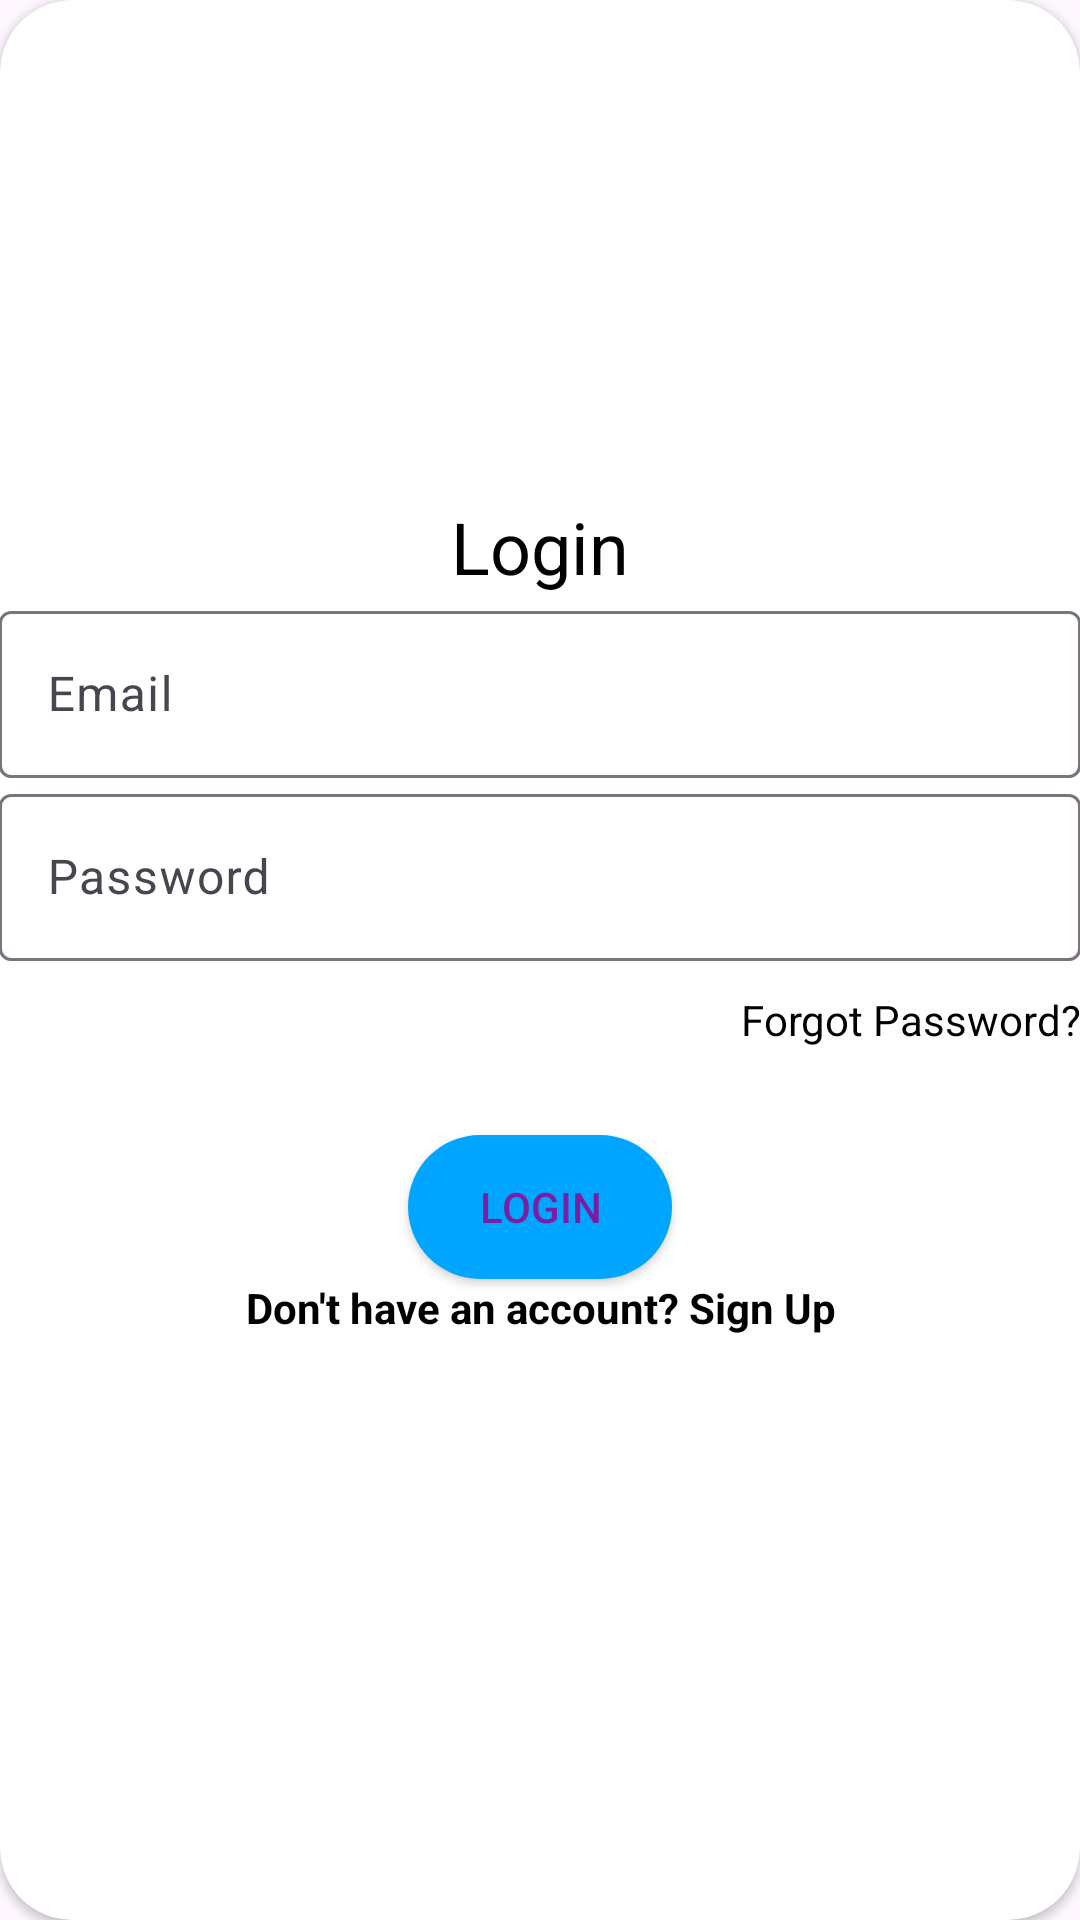

Layout XML and referenced resources for this Android screen:
<!-- AndroidManifest.xml: application theme Theme.Charger_app -->
<!-- res/layout/layout_login.xml -->
<?xml version="1.0" encoding="utf-8"?>
<androidx.cardview.widget.CardView
    xmlns:android="http://schemas.android.com/apk/res/android"
    xmlns:app="http://schemas.android.com/apk/res-auto"
    style="@style/loginCard"
    android:layout_width="match_parent"
    android:layout_height="wrap_content"
    android:elevation="5dp"
    android:layout_gravity="center"
    android:layout_marginTop="@dimen/loginViewsMargin"
    android:layout_marginBottom="@dimen/loginViewsMargin"
    android:background="@color/whiteCardColor">

    <LinearLayout
        style="@style/linearParent"
        android:layout_width="match_parent"
        android:layout_height="1699dp"
        android:layout_gravity="center"
        android:padding="@dimen/loginViewsMargin">

        <TextView
            style="@style/headerTextPrimary"
            android:layout_width="wrap_content"
            android:layout_height="wrap_content"
            android:layout_marginTop="@dimen/loginViewsMargin"
            android:text="Login" />

        <com.google.android.material.textfield.TextInputLayout
            android:id="@+id/textInputEmail"
            style="@style/parent"
            android:layout_width="match_parent"
            android:layout_height="wrap_content"
            android:layout_marginTop="@dimen/loginViewsMargin">

            <EditText
                android:id="@+id/editTextEmail"
                style="@style/modifiedEditText"
                android:layout_width="match_parent"
                android:layout_height="wrap_content"
                android:hint="@string/login_email_hint"
                android:inputType="textEmailAddress"
                android:maxLines="1" />
        </com.google.android.material.textfield.TextInputLayout>

        <com.google.android.material.textfield.TextInputLayout
            android:id="@+id/textInputPassword"
            style="@style/parent"
            android:layout_width="match_parent"
            android:layout_height="wrap_content"
            android:layout_marginTop="@dimen/loginViewsMargin">

            <EditText
                android:id="@+id/editTextPassword"
                style="@style/modifiedEditText"
                android:layout_width="match_parent"
                android:layout_height="wrap_content"
                android:hint="@string/login_password_hint"
                android:inputType="textPassword"
                android:maxLines="1" />
        </com.google.android.material.textfield.TextInputLayout>

        <TextView
            style="@style/viewParent"
            android:layout_width="wrap_content"
            android:layout_height="wrap_content"
            android:layout_gravity="end"
            android:layout_marginTop="10dp"
            android:minHeight="48dp"
            android:onClick="viewForgotPassword"
            android:text="Forgot Password?"
            android:textColor="@color/primaryTextColor"
            android:textSize="@dimen/newsMoreTextSize" />

        <Button
            android:id="@+id/cirLoginButton"
            style="@style/loginButton"
            android:layout_width="wrap_content"
            android:layout_height="48dp"
            android:layout_gravity="center_horizontal"
            android:layout_marginTop="@dimen/loginViewsMargin"
            android:text="Login"
            android:textColor="#7B1FA2" />

        <TextView
            style="@style/parent"
            android:layout_width="wrap_content"
            android:layout_height="wrap_content"
            android:layout_marginTop="@dimen/loginViewsMargin"
            android:minHeight="48dp"
            android:onClick="viewRegisterClicked"
            android:text="@string/login_signup_hint"
            android:textAlignment="center"
            android:textColor="@color/primaryTextColor"
            android:textStyle="bold" />

    </LinearLayout>
</androidx.cardview.widget.CardView>
<!-- resources referenced by this layout -->
<resources>
  <color name="primaryTextColor">#000000</color>
  <color name="whiteCardColor">#FFFFFF</color>
  <string name="login_email_hint">Email</string>
  <string name="login_password_hint">Password</string>
  <string name="login_signup_hint">Don\'t have an account? Sign Up</string>
  <style name="headerTextPrimary">
          <item name="android:textSize">24sp</item>
          <item name="android:textColor">@color/primaryTextColor</item>
          <item name="android:layout_width">wrap_content</item>
          <item name="android:layout_height">wrap_content</item>
          <item name="android:gravity">center</item>
      </style>
  <style name="linearParent">
          <item name="android:layout_width">match_parent</item>
          <item name="android:layout_height">wrap_content</item>
          <item name="android:orientation">vertical</item>
          <item name="android:gravity">center</item>
      </style>
  <style name="loginButton">
          <item name="android:background">@drawable/button_background</item>
          <item name="android:textColor">@android:color/white</item>
      </style>
  <style name="loginCard">
          <item name="android:layout_width">match_parent</item>
          <item name="android:layout_height">wrap_content</item>
          <item name="android:background">@color/whiteCardColor</item>
          <item name="android:elevation">5dp</item>
          <item name="android:layout_gravity">center</item>
          <item name="android:layout_marginTop">16dp</item>
          <item name="android:layout_marginBottom">16dp</item>
          <item name="cardCornerRadius">24dp</item>
      </style>
  <style name="modifiedEditText">
          <item name="android:layout_width">match_parent</item>
          <item name="android:layout_height">wrap_content</item>
          <item name="android:textColor">@color/text_color</item>
          <item name="android:backgroundTint">@color/primaryTextColor</item>
      </style>
  <style name="parent">
          <item name="android:layout_width">match_parent</item>
          <item name="android:layout_height">wrap_content</item>
      </style>
  <style name="viewParent">
          <item name="android:layout_width">wrap_content</item>
          <item name="android:layout_height">wrap_content</item>
      </style>
  <style name="Theme.Charger_app" parent="Base.Theme.Charger_app" />
  <!-- drawable button_background (drawable) -->
  <?xml version="1.0" encoding="utf-8"?>
  <selector xmlns:android="http://schemas.android.com/apk/res/android">
      <item android:state_pressed="true">
          <shape android:shape="rectangle">
              <solid android:color="#00A5FF"/>
              <corners android:radius="24dp"/>
          </shape>
      </item>
      <item>
          <shape android:shape="rectangle">
              <solid android:color="#00A5FF"/>
              <corners android:radius="24dp"/>
          </shape>
      </item>
  </selector>
  <color name="text_color">#212121</color>
  <style name="Base.Theme.Charger_app" parent="Theme.Material3.DayNight.NoActionBar">
          
          
      </style>
</resources>
